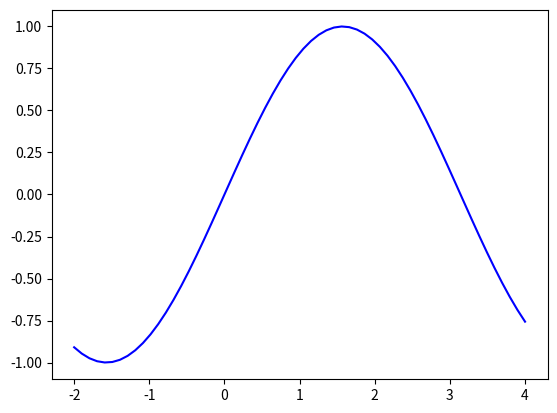

Here is the Python script that generated this plot:
# -*- coding: utf-8 -*-
"""
Created on Tue Mar  8 13:25:13 2022

@author: ZeyuanCheng
"""
from matplotlib.pyplot import plot, show
from numpy import linspace
import math

xs = linspace(-2.0, 4.0, 60)

ys = [math.sin(x) for x in xs]

plot(xs, ys, linestyle="solid", color="blue")

show()